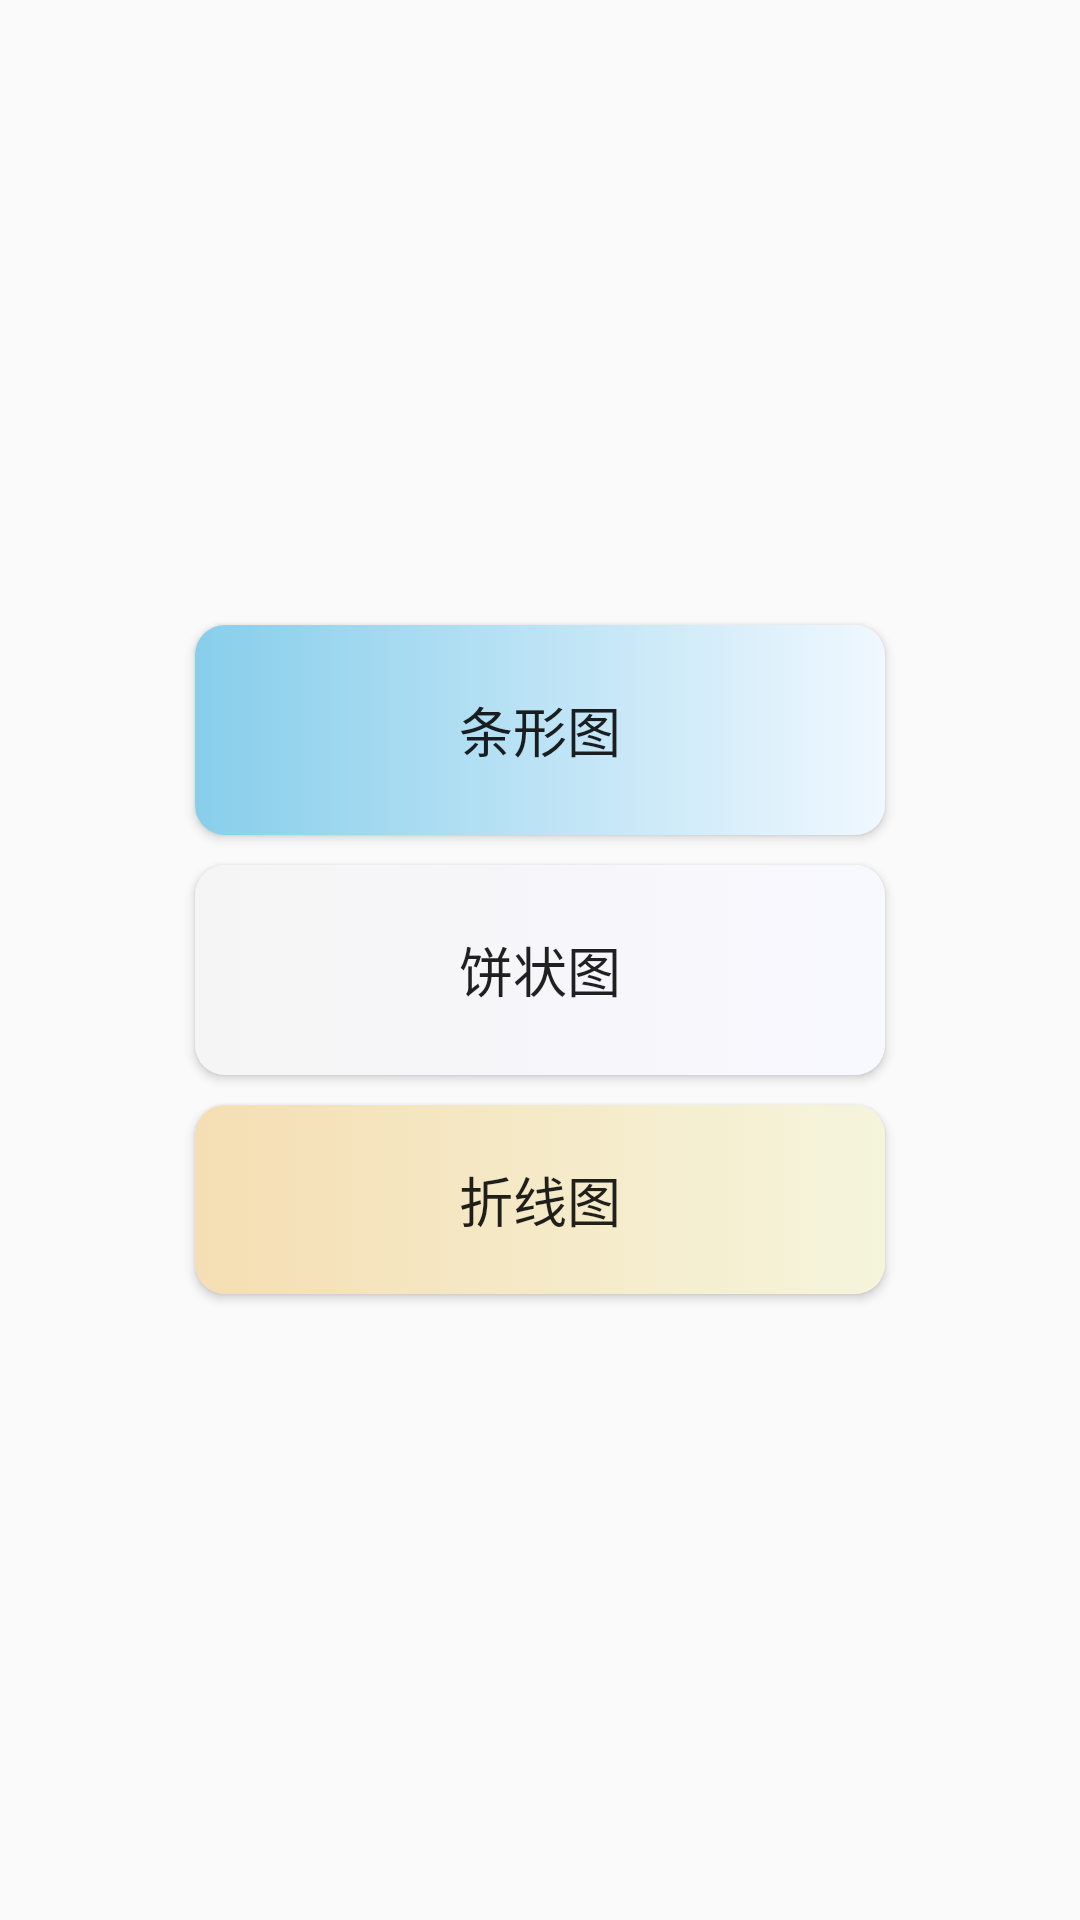

Here is an Android app screen rendered from its layout file. Give the layout XML and the strings, colors and styles it references.
<!-- AndroidManifest.xml: activity theme MainStyle -->
<!-- res/layout/activity_view_data.xml -->
<?xml version="1.0" encoding="utf-8"?>

<LinearLayout xmlns:android="http://schemas.android.com/apk/res/android"
    xmlns:tools="http://schemas.android.com/tools"
    android:layout_width="match_parent"
    android:layout_height="match_parent"
    android:orientation="vertical"
    android:background="@drawable/bluegradient"
    android:gravity="center">


    <Button
        android:id="@+id/button_1"
        android:layout_width="match_parent"
        android:layout_height="70dp"
        android:layout_marginLeft="65dp"
        android:layout_marginRight="65dp"
        android:layout_gravity="center"
        android:text="条形图"
        android:textSize="18sp"
        android:background="@drawable/botton_press_blue"/>

    <Button
        android:id="@+id/button_2"
        android:layout_width="match_parent"
        android:layout_height="70dp"
        android:layout_marginTop="10dp"
        android:layout_marginLeft="65dp"
        android:layout_marginRight="65dp"
        android:layout_gravity="center"
        android:text="饼状图"
        android:textSize="18sp"
        android:background="@drawable/botton_press"/>

    <Button
        android:id="@+id/button_3"
        android:layout_width="match_parent"
        android:layout_height="63dp"
        android:layout_marginTop="10dp"
        android:layout_marginLeft="65dp"
        android:layout_marginRight="65dp"
        android:layout_gravity="center"
        android:text="折线图"
        android:textSize="18sp"
        android:background="@drawable/botton_press_yellow"/>


</LinearLayout>
<!-- resources referenced by this layout -->
<resources>
  <!-- drawable botton_press_blue (drawable) -->
  <?xml version="1.0" encoding="utf-8"?>
  
  <selector xmlns:android="http://schemas.android.com/apk/res/android">
      
      <item android:state_pressed="true">
          <shape android:shape="rectangle">
              
              
              <solid android:color="@color/skyblue" />
  
              <corners android:radius="10dp" />
              
              <padding
                  android:left="10dp"
                  android:top="10dp"
                  android:right="10dp"
                  android:bottom="10dp"
                  />
          </shape>
      </item>
  
      
      <item>
          <shape android:shape="rectangle">
              
              <solid android:color="@color/aliceblue" />
              
              <gradient android:startColor="@color/aliceblue"
                  android:endColor="@color/skyblue"
                  android:angle="180"/>
  
              <corners android:radius="10dp" />
              
              <padding
                  android:left="10dp"
                  android:top="10dp"
                  android:right="10dp"
                  android:bottom="10dp"
                  />
          </shape>
      </item>
  
  </selector>
  <!-- drawable botton_press_yellow (drawable) -->
  <?xml version="1.0" encoding="utf-8"?>
  
  <selector xmlns:android="http://schemas.android.com/apk/res/android">
      
  <item android:state_pressed="true">
      <shape android:shape="rectangle">
          
          
          <solid android:color="@color/lightyellow" />
  
          <corners android:radius="10dp" />
          
          <padding
              android:left="10dp"
              android:top="10dp"
              android:right="10dp"
              android:bottom="10dp"
              />
      </shape>
  </item>
  
      
  <item>
  <shape android:shape="rectangle">
      
      <solid android:color="@color/beige" />
      
      <gradient android:startColor="@color/beige"
          android:endColor="@color/wheat"
          android:angle="180"/>
      <corners android:radius="10dp" />
      
      <padding
          android:left="10dp"
          android:top="10dp"
          android:right="10dp"
          android:bottom="10dp"
          />
  </shape>
  </item>
  
      </selector>
  <style name="MainStyle" parent="Theme.AppCompat.Light.NoActionBar">
          <item name="android:windowTitleBackgroundStyle">@null</item>
          <item name="android:windowTitleSize">50dp</item>
          <item name="android:windowNoTitle">false</item>
          <item name="android:windowActionBar">false</item>
          <item name="android:windowActionBarOverlay">false</item>
      </style>
  <color name="gray_bar">#a5a5a5</color>
  <color name="ghostwhite">#f8f8ff</color>
  <color name="whitesmoke">#f5f5f5</color>
  <color name="skyblue">#87ceeb</color>
  <color name="aliceblue">#f0f8ff</color>
  <color name="lightyellow">#ffffe0</color>
  <color name="beige">#f5f5dc</color>
  <color name="wheat">#f5deb3</color>
</resources>
